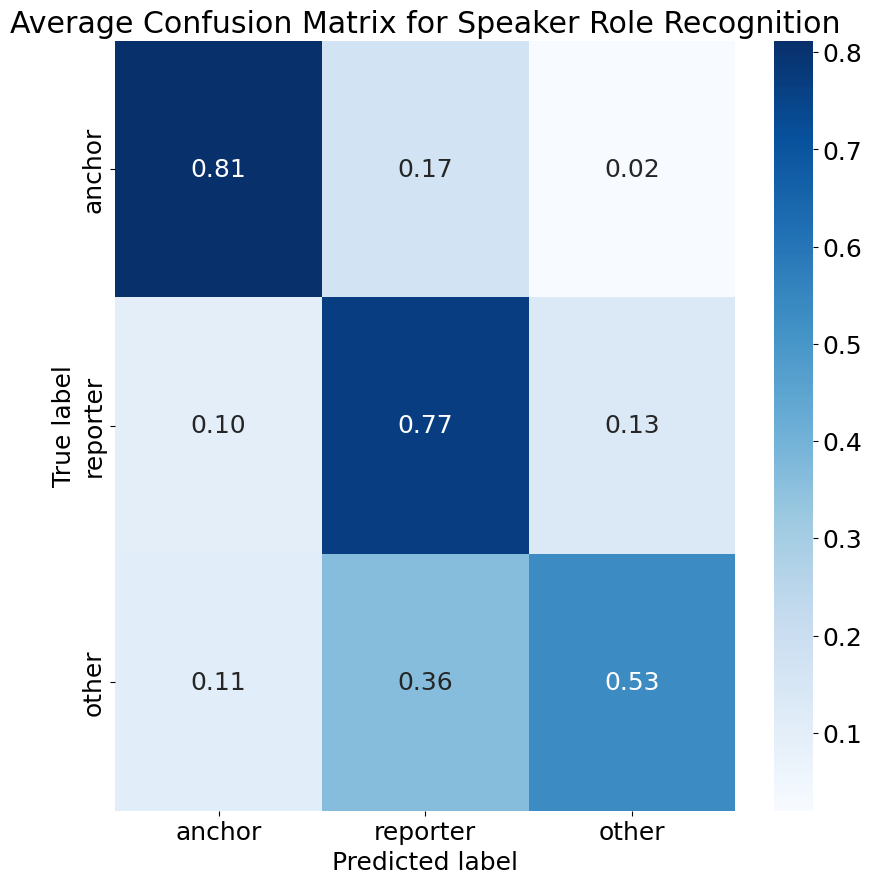

The file beside this chart, header and first rows:
8.118811881188119361e-01, 1.683168316831683275e-01, 1.980198019801980222e-02
1.015625000000000000e-01, 7.656250000000000000e-01, 1.328125000000000000e-01
1.071428571428571369e-01, 3.622448979591836871e-01, 5.306122448979592177e-01
